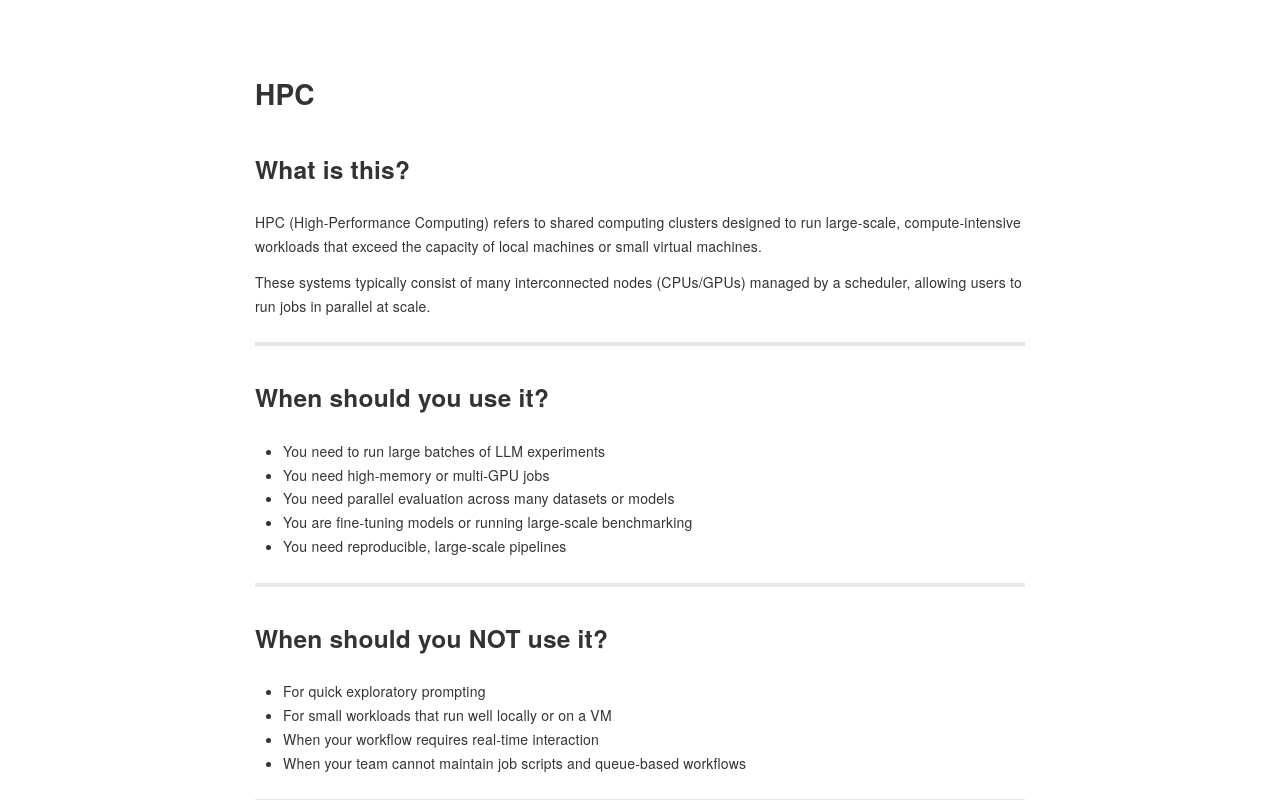

repository: sodascience/soda_llm_infra_guide · page: how-to-use-llms/hpc/index.html · generator: mkdocs

# HPC

## What is this?

HPC (High-Performance Computing) refers to shared computing clusters designed to run large-scale, compute-intensive workloads that exceed the capacity of local machines or small virtual machines.

These systems typically consist of many interconnected nodes (CPUs/GPUs) managed by a scheduler, allowing users to run jobs in parallel at scale.

---

## When should you use it?

- You need to run large batches of LLM experiments  
- You need high-memory or multi-GPU jobs  
- You need parallel evaluation across many datasets or models  
- You are fine-tuning models or running large-scale benchmarking  
- You need reproducible, large-scale pipelines  

---

## When should you NOT use it?

- For quick exploratory prompting  
- For small workloads that run well locally or on a VM  
- When your workflow requires real-time interaction  
- When your team cannot maintain job scripts and queue-based workflows  

---

## How it works (simple explanation)

You submit jobs to a scheduler (commonly Slurm) using batch scripts. The scheduler queues your job and executes it when the requested resources become available.

- **Jobs / batch scripts**: Non-interactive scripts specifying what to run and required resources  
- **Scheduler**: Software (e.g., Slurm) that manages job submission, scheduling, and execution  
- **Queue**: A waiting line where jobs are held until resources become available; priority may depend on policies or quotas  
- **Resources**: Requested compute such as CPUs, GPUs, memory, runtime, and number of nodes  

---

## Concrete examples (tools/platforms)

### Academic and national HPC
- University HPC clusters  
- National infrastructure such as SURF (e.g., Snellius)  

See [INSTITUTIONAL RESOURCES/HPC](../institutional-resources/hpc.md) for more.

### Commercial HPC (HPC-as-a-Service)

- [AWS (EC2 + ParallelCluster)](https://aws.amazon.com/hpc/): scalable HPC clusters with GPU support  
- [Microsoft Azure HPC](https://azure.microsoft.com/en-us/solutions/high-performance-computing/): GPU clusters with high-speed interconnects  
- [Google Cloud HPC](https://cloud.google.com/solutions/hpc): distributed workloads with GPUs/TPUs  
- [Oracle Cloud Infrastructure (OCI) HPC](https://www.oracle.com/cloud/hpc/): HPC with low-latency networking  
- [OVHcloud HPC](https://www.ovhcloud.com/en/bare-metal/uc-high-performance-computing/): European HPC and GPU clusters (GDPR-friendly option)  

---

## Example workflow (step-by-step)

1. Prepare a reproducible environment (modules, container, or environment file).  
2. Write a batch script specifying CPU/GPU, memory, and time requirements.  
3. Submit the job via the scheduler (e.g., `sbatch`).  
4. Monitor job status and logs.  
5. Validate outputs and iterate with adjusted parameters.  
6. Archive results, logs, and configuration for reproducibility.  

---

## Pros and cons

| Pros | Cons |
|---|---|
| Handles large-scale and parallel workloads | Steeper learning curve than chat or API use |
| Access to high-end compute and storage | Queue times can delay iteration |
| Strong fit for reproducible batch pipelines | Requires planning and resource estimation |
| Enables multi-GPU and distributed workloads | Less suitable for interactive exploration |

---

## Learning resources

### Batch jobs and Slurm basics
- [Excellent beginner-friendly HPC tutorial](https://carpentries-incubator.github.io/hpc-intro/)
- [Official Slurm documentation](https://slurm.schedmd.com/documentation.html)  

### Running LLM workloads on HPC
- [Accelerate](https://huggingface.co/docs/accelerate/index): This Hugging Face Accelerate documentation provides a practical guide to scaling PyTorch-based workflows from local machines to distributed environments such as multi-GPU servers, cloud instances, or HPC clusters. It introduces a lightweight abstraction (`Accelerator`) that allows researchers to run the same code across different hardware setups with minimal changes, while handling device placement, parallelism, and mixed precision under the hood. The documentation also includes a range of tutorials and how-to guides covering both beginner and advanced topics for training and inference, such as the [Distributed Data Parallel tutorial](https://docs.pytorch.org/tutorials/intermediate/ddp_tutorial.html) and [DeepSpeed integration](https://huggingface.co/docs/accelerate/usage_guides/deepspeed).
- [vLLM](https://docs.vllm.ai/en/latest/): library for scalable LLM inference (often used on HPC clusters)  

### Environment management and reproducibility
- [docker](https://docs.docker.com/): containerization for consistent environments  
- [apptainer](https://apptainer.org/docs/): HPC-friendly containers (formerly Singularity)  

### HPC knowledge bases
- [HPC-Wiki](https://hpc-wiki.info/hpc/HPC_Wiki) 
- [Princeton Research Computing](https://researchcomputing.princeton.edu/support/knowledge-base)
